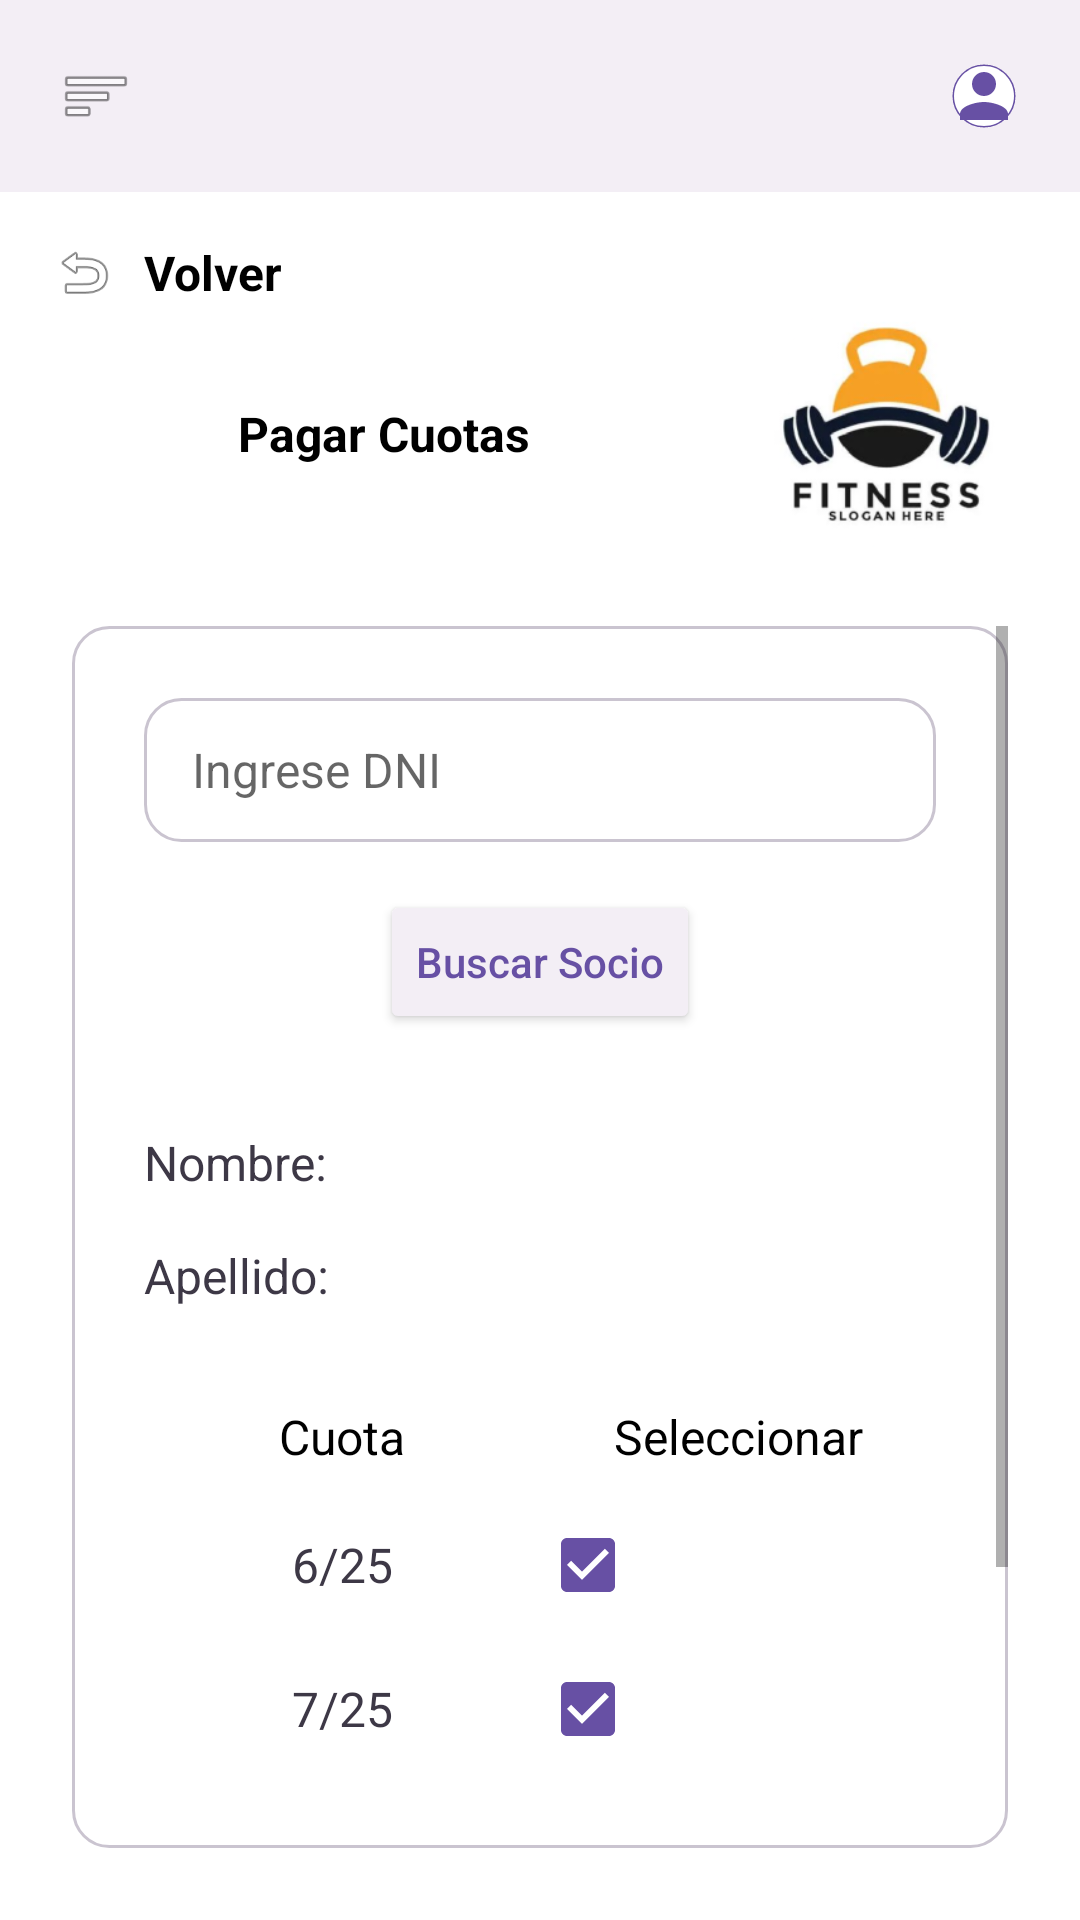

Here is an Android app screen rendered from its layout file. Give the layout XML and the strings, colors and styles it references.
<!-- AndroidManifest.xml: activity theme Theme.App_Club_Deportivo -->
<!-- res/layout/activity_pagar_cuotas.xml -->
<?xml version="1.0" encoding="utf-8"?>
<androidx.constraintlayout.widget.ConstraintLayout xmlns:android="http://schemas.android.com/apk/res/android"
    xmlns:app="http://schemas.android.com/apk/res-auto"
    xmlns:tools="http://schemas.android.com/tools"
    android:layout_width="match_parent"
    android:layout_height="match_parent"
    android:background="#FFFFFF"
    tools:context=".PagarCuotasActivity">

    <View
        android:id="@+id/header_bg"
        android:layout_width="match_parent"
        android:layout_height="64dp"
        android:background="#F3EEF5"
        app:layout_constraintTop_toTopOf="parent" />

    <ImageView
        android:id="@+id/btn_menu"
        android:layout_width="48dp"
        android:layout_height="48dp"
        android:layout_marginStart="8dp"
        android:padding="12dp"
        android:src="@android:drawable/ic_menu_sort_by_size"
        app:tint="#49454F"
        app:layout_constraintBottom_toBottomOf="@id/header_bg"
        app:layout_constraintStart_toStartOf="parent"
        app:layout_constraintTop_toTopOf="@id/header_bg" />

    <ImageView
        android:id="@+id/btn_profile"
        android:layout_width="48dp"
        android:layout_height="48dp"
        android:layout_marginEnd="8dp"
        android:padding="12dp"
        android:src="@drawable/ic_profile_placeholder"
        app:layout_constraintBottom_toBottomOf="@id/header_bg"
        app:layout_constraintEnd_toEndOf="parent"
        app:layout_constraintTop_toTopOf="@id/header_bg" />

    <LinearLayout
        android:id="@+id/btn_volver"
        android:layout_width="wrap_content"
        android:layout_height="wrap_content"
        android:layout_marginStart="16dp"
        android:layout_marginTop="16dp"
        android:orientation="horizontal"
        android:clickable="true"
        android:focusable="true"
        app:layout_constraintStart_toStartOf="parent"
        app:layout_constraintTop_toBottomOf="@id/header_bg">

        <ImageView
            android:layout_width="24dp"
            android:layout_height="match_parent"
            android:src="@android:drawable/ic_menu_revert"
            app:tint="#000000" />
        <TextView
            android:layout_width="wrap_content"
            android:layout_height="wrap_content"
            android:layout_marginStart="8dp"
            android:layout_gravity="center_vertical"
            android:text="Volver"
            android:textSize="16sp"
            android:textStyle="bold"
            android:textColor="#000000"/>
    </LinearLayout>

    <TextView
        android:id="@+id/tv_title"
        android:layout_width="wrap_content"
        android:layout_height="wrap_content"
        android:layout_marginTop="32dp"
        android:text="Pagar Cuotas"
        android:textColor="#000000"
        android:textSize="16sp"
        android:textStyle="bold"
        app:layout_constraintEnd_toStartOf="@+id/iv_logo"
        app:layout_constraintStart_toStartOf="parent"
        app:layout_constraintTop_toBottomOf="@id/btn_volver" />

    <ImageView
        android:id="@+id/iv_logo"
        android:layout_width="80dp"
        android:layout_height="80dp"
        android:layout_marginEnd="24dp"
        android:src="@drawable/img_logo_fitness"
        app:layout_constraintBottom_toBottomOf="@+id/tv_title"
        app:layout_constraintEnd_toEndOf="parent"
        app:layout_constraintTop_toTopOf="@+id/tv_title" />

    <ScrollView
        android:layout_width="0dp"
        android:layout_height="0dp"
        android:layout_margin="24dp"
        android:background="@drawable/card_border"
        android:fillViewport="true"
        app:layout_constraintBottom_toBottomOf="parent"
        app:layout_constraintEnd_toEndOf="parent"
        app:layout_constraintStart_toStartOf="parent"
        app:layout_constraintTop_toBottomOf="@id/iv_logo">

        <LinearLayout
            android:layout_width="match_parent"
            android:layout_height="wrap_content"
            android:orientation="vertical"
            android:padding="24dp">

            <EditText
                android:id="@+id/et_dni_buscar"
                android:layout_width="match_parent"
                android:layout_height="48dp"
                android:layout_marginBottom="16dp"
                android:background="@drawable/card_border"
                android:hint="Ingrese DNI"
                android:inputType="number"
                android:paddingHorizontal="16dp"
                android:textSize="16sp" />

            <Button
                android:id="@+id/btn_buscar_socio"
                android:layout_width="wrap_content"
                android:layout_height="wrap_content"
                android:layout_gravity="center_horizontal"
                android:layout_marginBottom="32dp"
                android:backgroundTint="#F3EEF5"
                android:text="Buscar Socio"
                android:textAllCaps="false"
                android:textColor="#6750A4"
                android:textSize="14sp" />

            <TextView
                android:id="@+id/tv_nombre"
                android:layout_width="match_parent"
                android:layout_height="wrap_content"
                android:layout_marginBottom="16dp"
                android:text="Nombre:"
                android:textColor="#3D3846"
                android:textSize="16sp" />

            <TextView
                android:id="@+id/tv_apellido"
                android:layout_width="match_parent"
                android:layout_height="wrap_content"
                android:layout_marginBottom="32dp"
                android:text="Apellido:"
                android:textColor="#3D3846"
                android:textSize="16sp" />

            <LinearLayout
                android:layout_width="match_parent"
                android:layout_height="wrap_content"
                android:layout_marginBottom="16dp"
                android:orientation="horizontal"
                android:weightSum="2">

                <TextView
                    android:layout_width="0dp"
                    android:layout_height="wrap_content"
                    android:layout_weight="1"
                    android:gravity="center"
                    android:text="Cuota"
                    android:textColor="#000000"
                    android:textSize="16sp" />

                <TextView
                    android:layout_width="0dp"
                    android:layout_height="wrap_content"
                    android:layout_weight="1"
                    android:gravity="center"
                    android:text="Seleccionar"
                    android:textColor="#000000"
                    android:textSize="16sp" />
            </LinearLayout>

            <LinearLayout
                android:layout_width="match_parent"
                android:layout_height="wrap_content"
                android:layout_marginBottom="16dp"
                android:orientation="horizontal"
                android:weightSum="2">

                <TextView
                    android:layout_width="0dp"
                    android:layout_height="match_parent"
                    android:layout_weight="1"
                    android:gravity="center"
                    android:text="6/25"
                    android:textColor="#3D3846"
                    android:textSize="16sp" />

                <CheckBox
                    android:id="@+id/cb_cuota1"
                    android:layout_width="0dp"
                    android:layout_height="wrap_content"
                    android:layout_weight="1"
                    android:buttonTint="#6750A4"
                    android:gravity="center"
                    android:layout_gravity="center"
                    android:checked="true"/>
            </LinearLayout>

            <LinearLayout
                android:layout_width="match_parent"
                android:layout_height="wrap_content"
                android:layout_marginBottom="64dp"
                android:orientation="horizontal"
                android:weightSum="2">

                <TextView
                    android:layout_width="0dp"
                    android:layout_height="match_parent"
                    android:layout_weight="1"
                    android:gravity="center"
                    android:text="7/25"
                    android:textColor="#3D3846"
                    android:textSize="16sp" />

                <CheckBox
                    android:id="@+id/cb_cuota2"
                    android:layout_width="0dp"
                    android:layout_height="wrap_content"
                    android:layout_weight="1"
                    android:buttonTint="#6750A4"
                    android:gravity="center"
                    android:layout_gravity="center"
                    android:checked="true"/>
            </LinearLayout>

            <Button
                android:id="@+id/btn_pagar_cuotas"
                android:layout_width="wrap_content"
                android:layout_height="wrap_content"
                android:layout_gravity="center_horizontal"
                android:layout_marginBottom="16dp"
                android:backgroundTint="#6750A4"
                android:text="Pagar cuotas seleccionadas"
                android:textAllCaps="false"
                android:textColor="#FFFFFF"
                android:textSize="14sp"
                android:paddingHorizontal="24dp"
                android:paddingVertical="12dp"/>

        </LinearLayout>
    </ScrollView>

</androidx.constraintlayout.widget.ConstraintLayout>
<!-- resources referenced by this layout -->
<resources>
  <!-- drawable card_border (drawable) -->
  <?xml version="1.0" encoding="utf-8"?>
  <shape xmlns:android="http://schemas.android.com/apk/res/android">
      <stroke android:width="1dp" android:color="#CAC4D0" />
      <solid android:color="@android:color/transparent" />
      <corners android:radius="12dp" />
  </shape>
  <!-- drawable ic_profile_placeholder (drawable) -->
  <vector xmlns:android="http://schemas.android.com/apk/res/android"
      android:width="64dp"
      android:height="64dp"
      android:viewportWidth="24"
      android:viewportHeight="24">
      <path
          android:fillColor="#00000000"
          android:pathData="M12,2C6.48,2 2,6.48 2,12s4.48,10 10,10 10,-4.48 10,-10S17.52,2 12,2z"
          android:strokeWidth="1"
          android:strokeColor="#6750A4" />
      <path
          android:fillColor="#ffffff"
          android:pathData="M12,2c5.52,0 10,4.48 10,10s-4.48,10 -10,10S2,17.52 2,12 6.48,2 12,2z" />
      <path
          android:fillColor="#6750A4"
          android:pathData="M12,12c2.21,0 4,-1.79 4,-4s-1.79,-4 -4,-4 -4,1.79 -4,4 1.79,4 4,4zM12,14c-2.67,0 -8,1.34 -8,4v2h16v-2c0,-2.66 -5.33,-4 -8,-4z" />
  </vector>
  <!-- drawable img_logo_fitness: png bitmap (drawable, 33229 bytes) -->
  <style name="Theme.App_Club_Deportivo" parent="android:Theme.Material.Light.NoActionBar" />
</resources>
